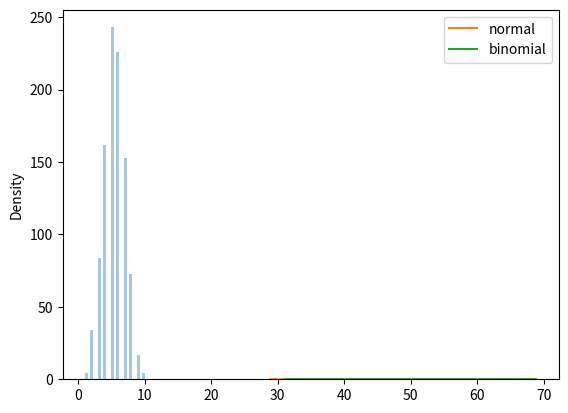

This chart was generated by the following Python code:
# Binomial distribution is a Discrete Distribution

# Discrete distribution is defined at separate set of evebts, e.g. coin toss
# whereas height of people is continous as it can be 170, 170.1, 170.11 and so on

# n - number of trials
# p - probability of occurance of each trial
# size - The shape of the returned array

import numpy as np

random_binomial_numbers = np.random.binomial(n=100, p=0.5, size=10)

print(random_binomial_numbers)
print('---------------------------------------------')

# Visualization of Binomial Distribution
import matplotlib.pyplot as plt
import seaborn as sns

random_binomial_numbers = np.random.binomial(n=10, p=0.54, size=1000)
sns.distplot(random_binomial_numbers, hist=True, kde=False)
plt.show()
print('-----------------------------------------------')

# Normal distribution is similar to Binomial distribution with certain loc and scale

random_normal_numbers = np.random.normal(loc=50, scale=5, size=1000)
random_binomial_numbers = np.random.binomial(n=100, p=0.5, size=1000)

sns.distplot(random_normal_numbers, hist=False, label='normal')
sns.distplot(random_binomial_numbers, hist=False, label='binomial')
plt.legend()
plt.show()
print('-----------------------------------------------------------')